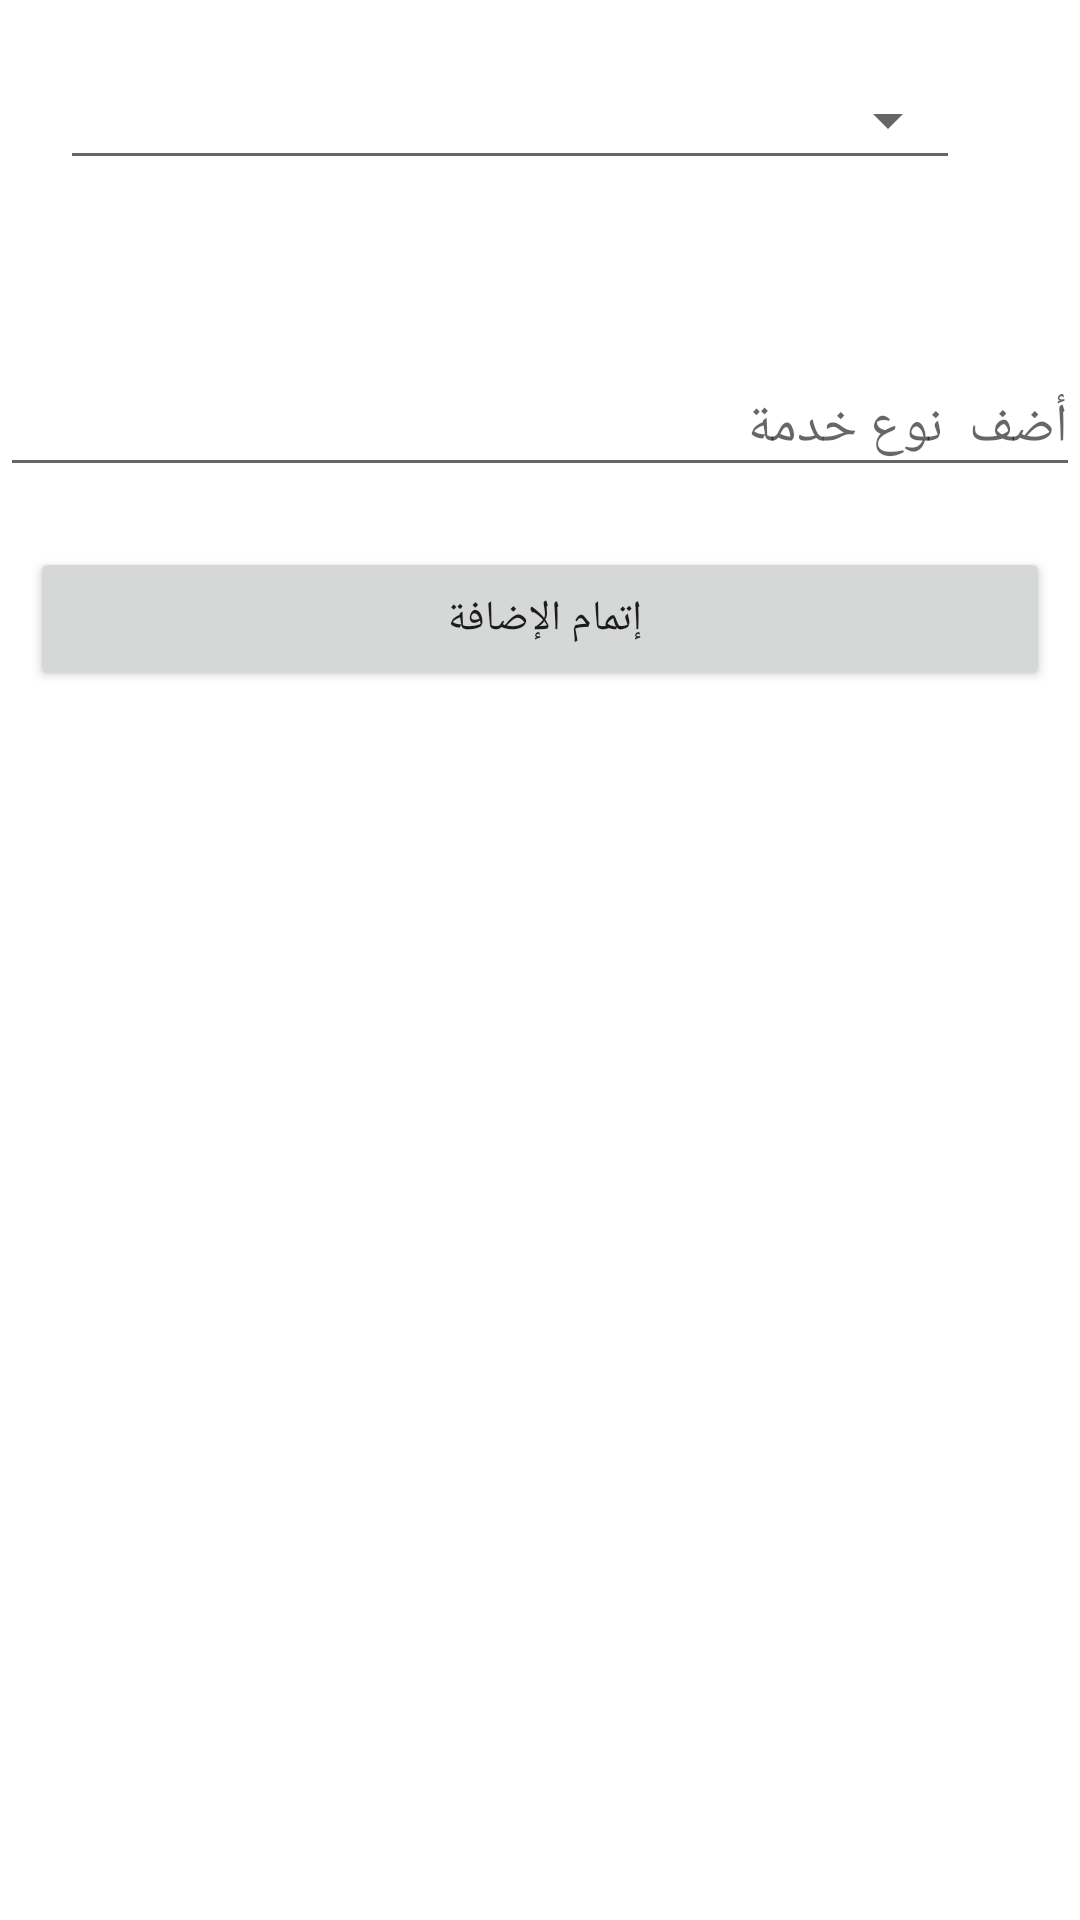

Write the Android layout XML for this screen, with the resource values it uses.
<!-- AndroidManifest.xml: application theme AppTheme -->
<!-- res/layout/activity_add_type_service_dialog.xml -->
<?xml version="1.0" encoding="utf-8"?>
<LinearLayout xmlns:android="http://schemas.android.com/apk/res/android"
     xmlns:tools="http://schemas.android.com/tools"
    android:layout_width="match_parent"
    android:background="#ffffff"
        android:layout_height="wrap_content"
     tools:context="governmental.service.egypt.dialogs.AddTypeServiceDialog"
    android:orientation="vertical">
<LinearLayout
     android:layout_width="match_parent"
    android:layout_height="wrap_content">

    <Spinner
        android:layout_margin="20dp"
        android:id="@+id/spinner"
        android:textColorHint="#151515"
        style="@style/Base.Widget.AppCompat.Spinner.Underlined"
        android:layout_gravity="center"
        android:layout_width="300dp"
        android:layout_height="40dp"
        />
</LinearLayout>




    <android.support.design.widget.TextInputLayout
        android:layout_marginTop="30dp"
        android:layout_width="match_parent"
        android:layout_height="wrap_content">

        <EditText
            android:id="@+id/addTyprServiseText"
            android:layout_width="match_parent"
            android:layout_height="wrap_content"
            android:layout_marginBottom="10dp"
            android:hint="أضف  نوع خدمة"
            android:inputType="text"
            android:textColor="#000"
            android:textColorHint="#000" />
    </android.support.design.widget.TextInputLayout>
    <Button
        android:layout_margin="10dp"
        android:id="@+id/CompletService"
        style="@style/Widget.AppCompat.Button"
        android:layout_width="match_parent"
        android:layout_height="wrap_content"
        android:layout_marginTop="30dp"
        android:text="إتمام الإضافة " />


</LinearLayout>
<!-- resources referenced by this layout -->
<resources>
  <style name="AppTheme" parent="Theme.AppCompat.Light.NoActionBar">
          
          <item name="colorPrimary">@color/colorPrimary</item>
          <item name="colorPrimaryDark">@color/colorPrimaryDark</item>
          <item name="colorAccent">@color/colorAccent</item>
      </style>
  <color name="colorPrimary">#00bcd4</color>
  <color name="colorPrimaryDark">#0097a7</color>
  <color name="colorAccent">#a2ae28</color>
</resources>
